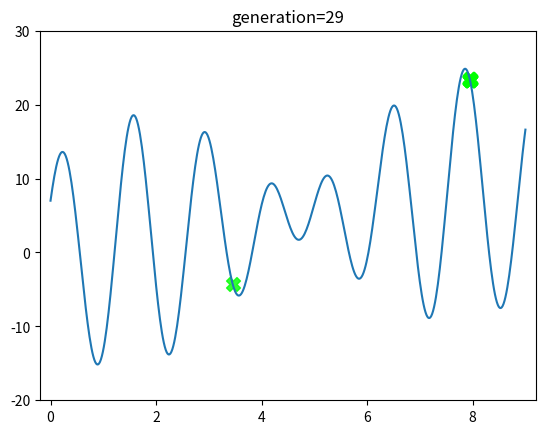

The matplotlib source for this figure: (Note: this script raises an exception after producing the figure.)
##########################
# [redacted]
## 05-10-2022
# [redacted]
## [email redacted]
##########################

##--------------------------------------------
# Using the Genetic Algorithm(GA) to find out
#   the maximum value  of the function f(x)=x+10sin(5x)+7cos(4x)
#   where x in the range [0, 9]
#
#   Ground Truth:  f(x=7.857) = 24.8553627239529
#
# http://accu.cc/content/ga/sga/
##--------------------------------------------

import matplotlib.animation
import  matplotlib.pyplot as plt
import numpy as np

class GA(object):
    def __init__(self,pop_size=40,
                 generations=30,
                 gene_n = 32,
                 cross_rate=0.6,
                 mutate_rate=0.001,
                 x_bound=[0,9],
                 elitist = True
                 ):
        self.pop_size = pop_size
        self.generations = generations
        self.gene_n = gene_n
        self.cross_rate = cross_rate
        self.mutate_rate = mutate_rate
        self.x_bound = x_bound
        self.elitist = elitist

        self.population = np.random.randint(2, size=(self.pop_size, self.gene_n))

    def f(self,x):
        return x + 10 * np.sin(5 * x) + 7 * np.cos(4 * x)

    def cal_fitness(self):
        temp_size = self.population.shape[0]
        fitness_value = np.zeros((temp_size,))
        individual = np.zeros((temp_size,))

        # convert binary to decimal
        for i in range(temp_size):
            for j in range(self.gene_n):
                individual[i] = individual[i] + self.population[i, j] * (2 ** j)

        # calculate fitness
        for i in range(temp_size):
            x = self.x_bound[0] + (self.x_bound[1]-self.x_bound[0])*float(individual[i])/(2**self.gene_n-1) # convert to [x_min,x_max]
            fitness_value[i] = self.f(x)

        return individual,fitness_value

    def selection(self,fitness_values):
        fitness_sum = np.sum(fitness_values)
        accP = np.cumsum(fitness_values / fitness_sum)
        selected_population = np.zeros((self.pop_size, self.gene_n), dtype=np.int32)
        for j in range(self.pop_size):
            idx = np.where(accP >= np.random.rand())
            selected_population[j, :] = self.population[idx[0][0], :]
        return selected_population

    def crossover(self,selected_population):
        for i in range(0, selected_population.shape[0], 2):
            if np.random.random() < self.cross_rate:
                a = selected_population[i,:]
                b = selected_population[i + 1,:]
                p = np.random.randint(1, self.gene_n)
                a[p:], b[p:] = b[p:], a[p:]
                selected_population[i,:] = a
                selected_population[i + 1,:] = b
        return selected_population

    def mutation(self,crossed_pop):
        mut = np.random.choice(np.array([0, 1]), crossed_pop.shape, p=[1 - self.mutate_rate, self.mutate_rate])
        mut_pop = np.where(mut == 1, 1 - crossed_pop, crossed_pop)
        return mut_pop

    def evolve(self):
        for g in range(self.generations):
            individuals,fitness_values = self.cal_fitness()
            individuals_x =  self.x_bound[0]+(self.x_bound[1]-self.x_bound[0])*(individuals/(2**self.gene_n))
            yield g, individuals_x, fitness_values

            best_indvi = self.population[np.argmax(fitness_values)]
            print(f'Generation:{g:3d} - '
                  f'Top individual: {individuals_x[np.argmax(fitness_values)]:.6f}, '
                  f'Best fitness: {np.max(fitness_values)}')

            selected_pop = self.selection(fitness_values)
            crossed_pop = self.crossover(selected_pop)
            mutated_pop = self.mutation(crossed_pop)
            self.population = mutated_pop
            if self.elitist:
                self.population = np.concatenate([self.population, [best_indvi]])


ga = GA()
gaiter = ga.evolve()

## Ground truth
fig, ax = plt.subplots()
ax.set_xlim(-0.2, 9.2)
ax.set_ylim(-20, 30)
x = np.linspace(*ga.x_bound, 500)
ax.plot(x, ga.f(x))

sca = ax.scatter([], [], marker="X", s=100, c='#00FF00', alpha=0.8)


def update(*args):
    g,individuals, fitness_values = next(gaiter)
    fx = individuals
    fv = fitness_values
    sca.set_offsets(np.column_stack((fx, fv)))
    ax.set_title("generation=" + str(g))
    # plt.savefig(f'best.png')


ani = matplotlib.animation.FuncAnimation(fig, update, interval=500, repeat=False)
writergif = matplotlib.animation.PillowWriter(fps=1)
ani.save('animation.gif', writer=writergif)











